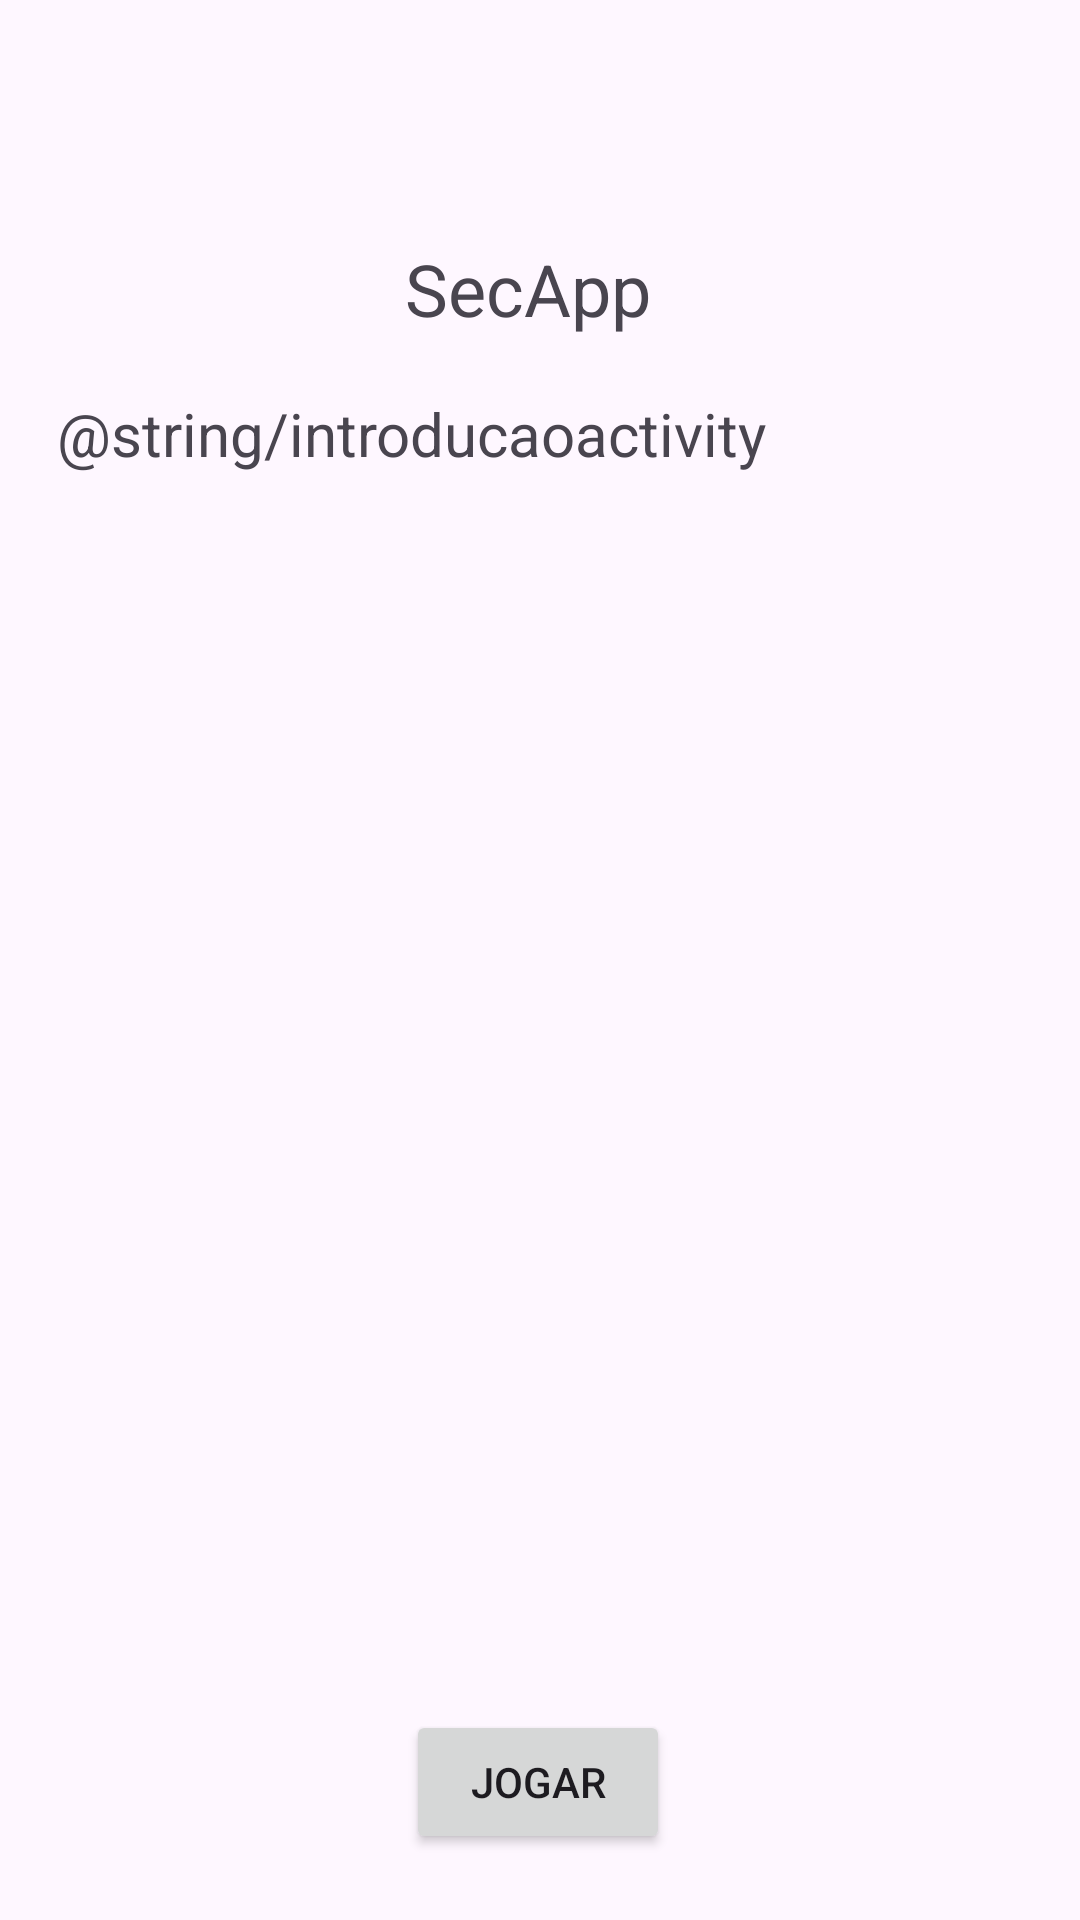

Write the Android layout XML for this screen, with the resource values it uses.
<!-- AndroidManifest.xml: application theme Theme.Appsec_quizz -->
<!-- res/layout/activity_main.xml -->
<?xml version="1.0" encoding="utf-8"?>
<androidx.constraintlayout.widget.ConstraintLayout xmlns:android="http://schemas.android.com/apk/res/android"
    xmlns:app="http://schemas.android.com/apk/res-auto"
    xmlns:tools="http://schemas.android.com/tools"
    android:id="@+id/main"
    android:layout_width="match_parent"
    android:layout_height="match_parent"
    tools:context=".MainActivity">

    <Button
        android:id="@+id/btn_sobre"
        android:layout_width="wrap_content"
        android:layout_height="wrap_content"
        android:layout_marginTop="48dp"
        android:text="@string/btn_sobre"
        app:layout_constraintEnd_toEndOf="parent"
        app:layout_constraintHorizontal_bias="0.498"
        app:layout_constraintStart_toStartOf="parent"
        app:layout_constraintTop_toBottomOf="@+id/btn_jogar" />

    <TextView
        android:id="@+id/textView4"
        android:layout_width="322dp"
        android:layout_height="363dp"
        android:layout_marginTop="20dp"
        android:text="@string/introducaoactivity"
        android:textSize="20sp"
        app:layout_constraintEnd_toEndOf="parent"
        app:layout_constraintStart_toStartOf="parent"
        app:layout_constraintTop_toBottomOf="@+id/app_name"
        tools:text="@string/introducaoactivity" />

    <Button
        android:id="@+id/btn_jogar"
        android:layout_width="wrap_content"
        android:layout_height="wrap_content"
        android:layout_marginTop="76dp"
        android:text="@string/btn_jogar"
        app:layout_constraintEnd_toEndOf="parent"
        app:layout_constraintHorizontal_bias="0.498"
        app:layout_constraintStart_toStartOf="parent"
        app:layout_constraintTop_toBottomOf="@+id/textView4" />

    <androidx.constraintlayout.widget.Guideline
        android:id="@+id/guideline"
        android:layout_width="wrap_content"
        android:layout_height="wrap_content"
        android:orientation="vertical"
        app:layout_constraintGuide_begin="20dp" />

    <TextView
        android:id="@+id/app_name"
        android:layout_width="94dp"
        android:layout_height="31dp"
        android:layout_marginTop="80dp"
        android:text="@string/app_name"
        android:textSize="24sp"
        app:layout_constraintEnd_toEndOf="parent"
        app:layout_constraintHorizontal_bias="0.508"
        app:layout_constraintStart_toStartOf="parent"
        app:layout_constraintTop_toTopOf="parent"
        tools:text="@string/app_name" />

</androidx.constraintlayout.widget.ConstraintLayout>
<!-- resources referenced by this layout -->
<resources>
  <string name="app_name">SecApp</string>
  <string name="btn_jogar">Jogar</string>
  <string name="btn_sobre">Sobre</string>
  <style name="Theme.Appsec_quizz" parent="Base.Theme.Appsec_quizz" />
  <style name="Base.Theme.Appsec_quizz" parent="Theme.Material3.DayNight.NoActionBar">
          
          
      </style>
</resources>
